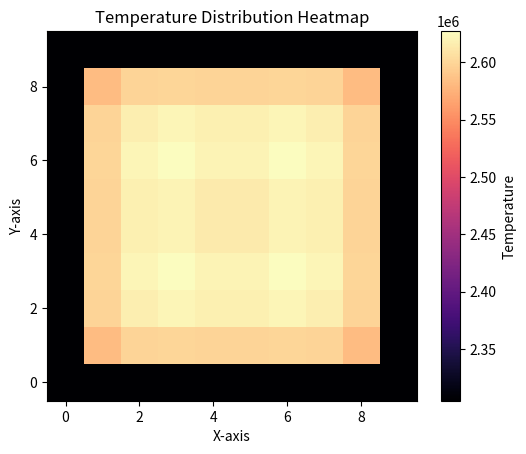

Reproduce this figure in Python.
import numpy as np
import matplotlib.pyplot as plt

# 设置参数
L = 10.0        # 空间长度
T = 10        # 时间长度
alpha = 0.01    # 热扩散系数
Nx = 8        # 空间离散点数
Ny = 8
Nt = 100     # 时间离散点数
dx = L / (Nx)  # 空间步长
dy = L / (Ny)  # 空间步长
dt = T / Nt        # 时间步长

# 初始化温度分布
x = np.linspace(0, L, Nx)
u = np.sin(np.pi * x / L)  # 初始条件：u(x, 0) = sin(pi * x / L)

ds1 = np.zeros((10, 10), dtype=np.float64)
for i in range(1,9):
    for j in range(1,9):
        if((4-i==0 or i-5==0) or (4-j==0 or j-5==0)):
            ds1[i,j]=0.3
        if((4-i==1 or i-5==1) or (4-j==1 or j-5==1)):
            ds1[i,j]=0.5
        if((4-i==2 or i-5==2) or (4-j==2 or j-5==2)):
            ds1[i,j]=0.3
        if((4-i==3 or i-5==3) or (4-j==3 or j-5==3)):
            ds1[i,j]=0.2

ds2 = np.zeros((10, 10), dtype=np.float64)
for i in range(1,9):
    for j in range(1,9):
        if((4-i==0 or i-5==0) or (4-j==0 or j-5==0)):
            ds2[i,j]=0.8
        if((4-i==1 or i-5==1) or (4-j==1 or j-5==1)):
            ds2[i,j]=0.7
        if((4-i==2 or i-5==2) or (4-j==2 or j-5==2)):
            ds2[i,j]=0.6
        if((4-i==3 or i-5==3) or (4-j==3 or j-5==3)):
            ds2[i,j]=0.7

dss = np.zeros((10, 10), dtype=np.float64)
for i in range(1,9):
    for j in range(1,9):
        if((4-i==0 or i-5==0) or (4-j==0 or j-5==0)):
            dss[i,j]=0.4
        if((4-i==1 or i-5==1) or (4-j==1 or j-5==1)):
            dss[i,j]=0.3
        if((4-i==2 or i-5==2) or (4-j==2 or j-5==2)):
            dss[i,j]=0.2
        if((4-i==3 or i-5==3) or (4-j==3 or j-5==3)):
            dss[i,j]=0.3

# 结果存储
y1 = np.array([[2304835.73545938,2304835.73545938,2304835.73545938,2304835.73545938,2304835.73545938,2304835.73545938,2304835.73545938,2304835.73545938,2304835.73545938,2304835.73545938],
[2304835.73545938,2584413.8345901,2587649.91460916,2588454.1541186,2588514.64408667,2588514.64408667,2588454.1541186,2587649.91460916,2584413.8345901,2304835.73545938],
[2304835.73545938,2587649.91460916,2589506.52717941,2592148.47303552,2592326.44441541,2592326.44441541,2592148.47303552,2589506.52717941,2587649.91460916,2304835.73545938],
[2304835.73545938,2588454.1541186,2592148.47303552,2593871.58752679,2594770.85175216,2594770.85175216,2593871.58752679,2592148.47303552,2588454.1541186,2304835.73545938],
[2304835.73545938,2588514.64408667,2592326.44441541,2594770.85175216,2594486.90589633,2594486.90589633,2594770.85175216,2592326.44441541,2588514.64408667,2304835.73545938],
[2304835.73545938,2588514.64408667,2592326.44441541,2594770.85175216,2594486.90589633,2594486.90589633,2594770.85175216,2592326.44441541,2588514.64408667,2304835.73545938],
[2304835.73545938,2588454.1541186,2592148.47303552,2593871.58752679,2594770.85175216,2594770.85175216,2593871.58752679,2592148.47303552,2588454.1541186,2304835.73545938],
[2304835.73545938,2587649.91460916,2589506.52717941,2592148.47303552,2592326.44441541,2592326.44441541,2592148.47303552,2589506.52717941,2587649.91460916,2304835.73545938],
[2304835.73545938,2584413.8345901,2587649.91460916,2588454.1541186,2588514.64408667,2588514.64408667,2588454.1541186,2587649.91460916,2584413.8345901,2304835.73545938],
[2304835.73545938,2304835.73545938,2304835.73545938,2304835.73545938,2304835.73545938,2304835.73545938,2304835.73545938,2304835.73545938,2304835.73545938,2304835.73545938]]
, dtype=np.float64)
y2 = np.array([[78707.88623769,78707.88623769,78707.88623769,78707.88623769,78707.88623769,78707.88623769,78707.88623769,78707.88623769,78707.88623769,78707.88623769],
[78707.88623769,65470.33061286,60993.15899858,59520.28404383,59949.02067265,59949.02067265,59520.28404383,60993.15899858,65470.33061286,78707.88623769],
[78707.88623769,60993.15899858,53968.12158619,52128.41134988,52866.35255803,52866.35255803,52128.41134988,53968.12158619,60993.15899858,78707.88623769],
[78707.88623769,59520.28404383,52128.41134988,50469.98176534,51500.0975983,51500.0975983,50469.98176534,52128.41134988,59520.28404383,78707.88623769],
[78707.88623769,59949.02067265,52866.35255803,51500.0975983,53508.92602068,53508.92602068,51500.0975983,52866.35255803,59949.02067265,78707.88623769],
[78707.88623769,59949.02067265,52866.35255803,51500.0975983,53508.92602068,53508.92602068,51500.0975983,52866.35255803,59949.02067265,78707.88623769],
[78707.88623769,59520.28404383,52128.41134988,50469.98176534,51500.0975983,51500.0975983,50469.98176534,52128.41134988,59520.28404383,78707.88623769],
[78707.88623769,60993.15899858,53968.12158619,52128.41134988,52866.35255803,52866.35255803,52128.41134988,53968.12158619,60993.15899858,78707.88623769],
[78707.88623769,65470.33061286,60993.15899858,59520.28404383,59949.02067265,59949.02067265,59520.28404383,60993.15899858,65470.33061286,78707.88623769],
[78707.88623769,78707.88623769,78707.88623769,78707.88623769,78707.88623769,78707.88623769,78707.88623769,78707.88623769,78707.88623769,78707.88623769]]
, dtype=np.float64)
yz = np.array([[34010.86066056,34010.86066056,34010.86066056,34010.86066056,34010.86066056,34010.86066056,34010.86066056,34010.86066056,34010.86066056,34010.86066056],
[34010.86066056,8144.50702408,5729.2940585,5582.45479005,5634.07677534,5634.07677534,5582.45479005,5729.2940585,8144.50702408,34010.86066056],
[34010.86066056,5729.2940585,422.8251695,2166.11465575,2185.16128442,2185.16128442,2166.11465575,422.8251695,5729.2940585,34010.86066056],
[34010.86066056,5582.45479005,2166.11465575,3769.65381011,4035.40123829,4035.40123829,3769.65381011,2166.11465575,5582.45479005,34010.86066056],
[34010.86066056,5634.07677534,2185.16128442,4035.40123829,3110.46627763,3110.46627763,4035.40123829,2185.16128442,5634.07677534,34010.86066056],
[34010.86066056,5634.07677534,2185.16128442,4035.40123829,3110.46627763,3110.46627763,4035.40123829,2185.16128442,5634.07677534,34010.86066056],
[34010.86066056,5582.45479005,2166.11465575,3769.65381011,4035.40123829,4035.40123829,3769.65381011,2166.11465575,5582.45479005,34010.86066056],
[34010.86066056,5729.2940585,422.8251695,2166.11465575,2185.16128442,2185.16128442,2166.11465575,422.8251695,5729.2940585,34010.86066056],
[34010.86066056,8144.50702408,5729.2940585,5582.45479005,5634.07677534,5634.07677534,5582.45479005,5729.2940585,8144.50702408,34010.86066056],
[34010.86066056,34010.86066056,34010.86066056,34010.86066056,34010.86066056,34010.86066056,34010.86066056,34010.86066056,34010.86066056,34010.86066056]]
, dtype=np.float64)
y3 = np.array([[41534.95826052,41534.95826052,41534.95826052,41534.95826052,41534.95826052,41534.95826052,41534.95826052,41534.95826052,41534.95826052,41534.95826052],
[41534.95826052,34896.5402524,36315.35864906,35738.49168202,34457.51624219,34457.51624219,35738.49168202,36315.35864906,34896.5402524,41534.95826052],
[41534.95826052,36315.35864906,37759.05296411,35692.43062819,33857.4970937,33857.4970937,35692.43062819,37759.05296411,36315.35864906,41534.95826052],
[41534.95826052,35738.49168202,35692.43062819,33389.08749689,30134.77579184,30134.77579184,33389.08749689,35692.43062819,35738.49168202,41534.95826052],
[41534.95826052,34457.51624219,33857.4970937,30134.77579184,27957.63090168,27957.63090168,30134.77579184,33857.4970937,34457.51624219,41534.95826052],
[41534.95826052,34457.51624219,33857.4970937,30134.77579184,27957.63090168,27957.63090168,30134.77579184,33857.4970937,34457.51624219,41534.95826052],
[41534.95826052,35738.49168202,35692.43062819,33389.08749689,30134.77579184,30134.77579184,33389.08749689,35692.43062819,35738.49168202,41534.95826052],
[41534.95826052,36315.35864906,37759.05296411,35692.43062819,33857.4970937,33857.4970937,35692.43062819,37759.05296411,36315.35864906,41534.95826052],
[41534.95826052,34896.5402524,36315.35864906,35738.49168202,34457.51624219,34457.51624219,35738.49168202,36315.35864906,34896.5402524,41534.95826052],
[41534.95826052,41534.95826052,41534.95826052,41534.95826052,41534.95826052,41534.95826052,41534.95826052,41534.95826052,41534.95826052,41534.95826052]]
, dtype=np.float64)
yd = np.array([[363587.61935502, 363587.61935502, 363587.61935502, 363587.61935502, 363587.61935502, 363587.61935502, 363587.61935502, 363587.61935502, 363587.61935502, 363587.61935502],
 [363587.61935502, 330534.19941457, 330534.19941457, 330534.19941457, 330534.19941457, 330534.19941457, 330534.19941457, 330534.19941457, 330534.19941457, 363587.61935502],
 [363587.61935502, 330534.19941457, 330534.19941457, 330534.19941457, 330534.19941457, 330534.19941457, 330534.19941457, 330534.19941457, 330534.19941457, 363587.61935502],
 [363587.61935502, 330534.19941457, 330534.19941457, 330534.19941457, 330534.19941457, 330534.19941457, 330534.19941457, 330534.19941457, 330534.19941457, 363587.61935502],
 [363587.61935502, 330534.19941457, 330534.19941457, 330534.19941457, 330534.19941457, 330534.19941457, 330534.19941457, 330534.19941457, 330534.19941457, 363587.61935502],
 [363587.61935502, 330534.19941457, 330534.19941457, 330534.19941457, 330534.19941457, 330534.19941457, 330534.19941457, 330534.19941457, 330534.19941457, 363587.61935502],
 [363587.61935502, 330534.19941457, 330534.19941457, 330534.19941457, 330534.19941457, 330534.19941457, 330534.19941457, 330534.19941457, 330534.19941457, 363587.61935502],
 [363587.61935502, 330534.19941457, 330534.19941457, 330534.19941457, 330534.19941457, 330534.19941457, 330534.19941457, 330534.19941457, 330534.19941457, 363587.61935502],
 [363587.61935502, 330534.19941457, 330534.19941457, 330534.19941457, 330534.19941457, 330534.19941457, 330534.19941457, 330534.19941457, 330534.19941457, 363587.61935502],
 [363587.61935502, 363587.61935502, 363587.61935502, 363587.61935502, 363587.61935502, 363587.61935502, 363587.61935502, 363587.61935502, 363587.61935502, 363587.61935502]]
, dtype=np.float64)
yo=np.array([[100, 100, 100, 100, 100, 100, 100, 100, 100, 100],
 [100, 20, 20, 20, 20, 20, 20, 20, 20, 100],
 [100, 20, 20, 20, 20, 20, 20, 20, 20, 100],
 [100, 20, 20, 20, 20, 20, 20, 20, 20, 100],
 [100, 20, 20, 20, 20, 20, 20, 20, 20, 100],
 [100, 20, 20, 20, 20, 20, 20, 20, 20, 100],
 [100, 20, 20, 20, 20, 20, 20, 20, 20, 100],
 [100, 20, 20, 20, 20, 20, 20, 20, 20, 100],
 [100, 20, 20, 20, 20, 20, 20, 20, 20, 100],
 [100, 100, 100, 100, 100, 100, 100, 100, 100, 100]]
, dtype=np.float64)
ys=np.array([[2500, 2500, 2500, 2500, 2500, 2500, 2500, 2500, 2500, 2500],
 [2500, 500, 500, 500, 500, 500, 500, 500, 500, 2500],
 [2500, 500, 500, 500, 500, 500, 500, 500, 500, 2500],
 [2500, 500, 500, 500, 500, 500, 500, 500, 500, 2500],
 [2500, 500, 500, 500, 500, 500, 500, 500, 500, 2500],
 [2500, 500, 500, 500, 500, 500, 500, 500, 500, 2500],
 [2500, 500, 500, 500, 500, 500, 500, 500, 500, 2500],
 [2500, 500, 500, 500, 500, 500, 500, 500, 500, 2500],
 [2500, 500, 500, 500, 500, 500, 500, 500, 500, 2500],
 [2500, 2500, 2500, 2500, 2500, 2500, 2500, 2500, 2500, 2500]]
, dtype=np.float64)
yb=np.array([[3000, 3000, 3000, 3000, 3000, 3000, 3000, 3000, 3000, 3000],
 [3000, 3000, 3000, 3000, 3000, 3000, 3000, 3000, 3000, 3000],
 [3000, 3000, 3000, 3000, 3000, 3000, 3000, 3000, 3000, 3000],
 [3000, 3000, 3000, 3000, 3000, 3000, 3000, 3000, 3000, 3000],
 [3000, 3000, 3000, 3000, 3000, 3000, 3000, 3000, 3000, 3000],
 [3000, 3000, 3000, 3000, 3000, 3000, 3000, 3000, 3000, 3000],
 [3000, 3000, 3000, 3000, 3000, 3000, 3000, 3000, 3000, 3000],
 [3000, 3000, 3000, 3000, 3000, 3000, 3000, 3000, 3000, 3000],
 [3000, 3000, 3000, 3000, 3000, 3000, 3000, 3000, 3000, 3000],
 [3000, 3000, 3000, 3000, 3000, 3000, 3000, 3000, 3000, 3000]]
, dtype=np.float64)
y1_new = np.zeros((10,10), dtype=np.float64)
y2_new = np.zeros((10,10), dtype=np.float64)
y3_new = np.zeros((10,10), dtype=np.float64)
yz_new = np.zeros((10,10), dtype=np.float64)
yd_new = np.zeros((10,10), dtype=np.float64)
yo_new = np.zeros((10,10), dtype=np.float64)
ys_new = np.zeros((10,10), dtype=np.float64)
yb_new = np.zeros((10,10), dtype=np.float64)

t = np.zeros(50, dtype=np.float64)

num_1=0

# 时间迭代
for n in range(1, Nt+1):
    y1_new = y1.copy()
    y2_new = y2.copy()
    y3_new = y3.copy()
    yz_new = yz.copy()
    yd_new = yd.copy()
    ys_new = ys.copy()
    yo_new = yo.copy()
    yb_new = yb.copy()
    num_1=0
    num_2=0
    num_z=0
    num_3=0
    num_s=0
    num_o=0
    num_d=0
    num_b=0
    for i in range(1, Nx + 1):
        for j in range(1, Ny + 1):
            y1_new[i,j] = y1[i,j] + dt / (dx**2) * ds1[i,j] * (-0.4*(yz[i+1,j] - 2*yz[i,j] + yz[i-1,j]) - 0.9*(y2[i+1,j] - 2*y2[i,j] + y2[i-1,j])) + dt / (dy**2) * ds1[i,j] * (-0.4*(yz[i,j+1] - 2*yz[i,j] + yz[i,j-1]) - 0.9*(y2[i,j+1] - 2*y2[i,j] + y2[i,j-1])) + dt*((0.4+0.05*np.sin(n*dt))*y1[i,j]*(1-y1[i,j]/3000000-0.08*yz[i,j]/5000000) - 0.03*y1[i,j] - 0.008/100000*y1[i,j]*y2[i,j] - 0.02*y1[i,j] + 0.8*yb[i,j])
            yd_new[i,j] = yd[i,j] + dt / (0.05*yd[i,j]*(1-yd[i,j]/500000) + 0.2/10*(0.03*y1[i,j] + 0.08*yz[i,j] + 0.125*y2[i,j] + 0.125*y3[i,j]) - 0.04*yd[i,j])
            yz_new[i,j] = yz[i,j] + dt / (dx**2) * ds1[i,j] * (-0.01*(y1[i+1,j] - 2*y1[i,j] + y1[i-1,j]) - 0.01*(y2[i+1,j] - 2*y2[i,j] + y2[i-1,j]) - 0.01*(yb[i+1,j] - 2*yb[i,j] + yb[i-1,j])) + dt / (dy**2) * ds1[i,j] * (-0.01*(y1[i,j+1] - 2*y1[i,j] + y1[i,j-1]) - 0.01*(y2[i,j+1] - 2*y2[i,j] + y2[i,j-1]) - 0.01*(yb[i,j+1] - 2*yb[i,j] + yb[i,j-1])) + dt * ((0.5+0.055*np.sin(n*dt))*yz[i,j]*(1-yz[i,j]/5000000-0.3*y1[i,j]/3000000) - 0.08*yz[i,j] - 0.012/100000*yz[i,j]*y2[i,j] - 0.4*yz[i,j] - 0.02/100000*yz[i,j]*yb[i,j])
            y2_new[i,j] = y2[i,j] + dt / (dx**2) * ds2[i,j] * (0.03*(y1[i+1,j] - 2*y1[i,j] + y1[i-1,j]) + 0.03*(yz[i+1,j] - 2*yz[i,j] + yz[i-1,j]) - 0.01*(yb[i+1,j] - 2*yb[i,j] + yb[i-1,j]) - 0.2*(y3[i+1,j] - 2*y3[i,j] + y3[i-1,j]) + 0.08*(ys[i+1,j] - 2*ys[i,j] + ys[i-1,j])) + dt / (dy**2) * ds2[i,j] * (0.03*(y1[i,j+1] - 2*y1[i,j] + y1[i,j-1]) - 0.01*(yb[i,j+1] - 2*yb[i,j] + yb[i,j-1]) + 0.03*(yz[i,j+1] - 2*yz[i,j] + yz[i,j-1]) - 0.2*(y3[i,j+1] - 2*y3[i,j] + y3[i,j-1]) + 0.08*(ys[i,j+1] - 2*ys[i,j] + ys[i,j-1])) + dt * ((0.5+0.055*np.sin(n*dt))*y2[i,j]*(1-y2[i,j]/(950000+(n*dt*10000/2/3.14)%10000)) - 0.0015/1000*y2[i,j]*y3[i,j] - 0.0015/1000*y2[i,j]*yb[i,j] - 0.125*y2[i,j] + 0.0008*y1[i,j] + 0.0006*yz[i,j] - 0.35*y2[i,j] - 0.000001*y2[i,j]*ys[i,j])
            y3_new[i,j] = y3[i,j] + dt / (dx**2) * 0.9 * (0.3*(y2[i+1,j] - 2*y2[i,j] + y2[i-1,j]) - 0.1*(yo[i+1,j] - 2*yo[i,j] + yo[i-1,j]) - 0.1*(yb[i+1,j] - 2*yb[i,j] + yb[i-1,j]) + 0.0072*(ys[i+1,j] - 2*ys[i,j] + ys[i-1,j])) + dt / (dy**2) * 0.9 * (0.3*(y2[i,j+1] - 2*y2[i,j] + y2[i,j-1]) - 0.1*(yb[i,j+1] - 2*yb[i,j] + yb[i,j-1]) - 0.1*(yo[i,j+1] - 2*yo[i,j] + yo[i,j-1]) + 0.0072*(ys[i,j+1] - 2*ys[i,j] + ys[i,j-1])) + dt * ((0.25+0.02*np.sin(n*dt))*y3[i,j]*(1-y3[i,j]/50000-0.05*yb[i,j]/15000) - 0.1*y3[i,j] + 0.0011*y2[i,j] - 0.00003*y3[i,j]*yo[i,j] + 0.1*ys[i,j])
            yo_new[i,j] = yo[i,j] + dt / (dx**2) * 0.9 * (0.02*(y3[i+1,j] - 2*y3[i,j] + y3[i-1,j]) + 0.1*(y2[i+1,j] - 2*y2[i,j] + y2[i-1,j]) + 0.15*(ys[i+1,j] - 2*ys[i,j] + ys[i-1,j]) + 0.03*(yb[i+1,j] - 2*yb[i,j] + yb[i-1,j])) + dt / (dy**2) * 0.9 * (0.02*(y3[i,j+1] - 2*y3[i,j] + y3[i,j-1]) + 0.03*(yb[i,j+1] - 2*yb[i,j] + yb[i,j-1]) + 0.1*(y2[i,j+1] - 2*y2[i,j] + y2[i,j-1]) + 0.15*(ys[i,j+1] - 2*ys[i,j] + ys[i,j-1])) + dt * ((0.3)*yo[i,j]*(1 - yo[i,j]/1000) - 0.1*yo[i,j] + 0.2*y3[i,j] + 0.03*ys[i,j] + 0.01*y2[i,j] + 0.01*yb[i,j])
            ys_new[i,j] = ys[i,j] + dt / (dx**2) * dss[i,j] * (0.00002*(y2[i+1,j] - 2*y2[i,j] + y2[i-1,j]) - 0.01*(yo[i+1,j] - 2*yo[i,j] + yo[i-1,j]) - 0.000075*(y3[i+1,j] - 2*y3[i,j] + y3[i-1,j]) - 0.001*(yb[i+1,j] - 2*yb[i,j] + yb[i-1,j])) + dt / (dy**2) * dss[i,j] * (0.00002*(y2[i,j+1] - 2*y2[i,j] + y2[i,j-1]) - 0.001*(yb[i,j+1] - 2*yb[i,j] + yb[i,j-1]) - 0.01*(yo[i,j+1] - 2*yo[i,j] + yo[i,j-1]) - 0.000075*(y3[i,j+1] - 2*y3[i,j] + y3[i,j-1])) + dt * ((0.6)*ys[i,j]*(1 - ys[i,j]/75000 - 0.02*y3[i,j]/50000) - 0.0002*ys[i,j]*yo[i,j] - 0.0001*ys[i,j]*y3[i,j] + 0.015*y2[i,j] - 0.1*ys[i,j] - 0.3*ys[i,j] - 0.00001*ys[i,j]*yb[i,j])
            yb_new[i,j] = yb[i,j] + dt / (dx**2) * 0.9 * (-0.01*(y3[i+1,j] - 2*y3[i,j] + y3[i-1,j]) - 0.1*(yo[i+1,j] - 2*yo[i,j] + yo[i-1,j]) + 0.02*(y2[i+1,j] - 2*y2[i,j] + y2[i-1,j]) + 0.15*(ys[i+1,j] - 2*ys[i,j] + ys[i-1,j]) + 0.01*(yz[i+1,j] - 2*yz[i,j] + yz[i-1,j])) + dt / (dy**2) * 0.9 * (-0.01*(y3[i,j+1] - 2*y3[i,j] + y3[i,j-1]) - 0.1*(yo[i,j+1] - 2*yo[i,j] + yo[i,j-1]) + 0.02*(y2[i,j+1] - 2*y2[i,j] + y2[i,j-1]) + 0.15*(ys[i,j+1] - 2*ys[i,j] + ys[i,j-1]) + 0.01*(yz[i,j+1] - 2*yz[i,j] + yz[i,j-1])) + dt * ((0.4)*yb[i,j]*(1 - yb[i,j]/15000 - y3[i,j]/50000) - 0.0003*yb[i,j]*yo[i,j] + 0.12*y2[i,j] - 0.1*yb[i,j] + 0.1*yz[i,j])
            num_1=num_1+y1_new[i,j]/64
            num_2=num_2+y2_new[i,j]/64
            num_3=num_3+y3_new[i,j]/64
            num_z=num_z+yz_new[i,j]/64
            num_s=num_s+ys_new[i,j]/64
            num_o=num_o+yo_new[i,j]/64
            num_d=num_d+yd_new[i,j]/64
            num_b=num_b+yb_new[i,j]/64
    y1=y1_new
    y2=y2_new
    y3=y3_new
    yz=yz_new
    yd=yd_new
    ys=ys_new
    yo=yo_new
    yb=yb_new
    y=num_1+num_2+num_3+num_z+num_d+num_s+num_z
    p1=num_1/y
    p2=num_2/y
    pz=num_z/y
    p3=num_3/y
    pd=num_d/y
    ps=num_s/y
    po=num_o/y
    H=p1*np.log(p1)+p2*np.log(p2)+pz*np.log(pz)+p3*np.log(p3)+pd*np.log(pd)+po*np.log(po)+ps*np.log(ps)
    H=-H
    print(num_2/num_1,num_1-0.57*num_2,H)

avg=[825.7728132116835,1630.1285697297997,2392.174733033925,3076.487071567974,3659.688151746295,4133.108973701744,4501.062906613313,4776.4067059923855,4975.719323419801,5115.6567872256,5210.900906156102,5273.395861626367,5312.364811776739,5334.68667185675,5345.373600295343,5348.020503011137,5345.178305962451,5338.643725737983,5329.675406301708,5319.151184324387,5307.680740024355,5295.685497177426,5283.454949534737,5271.1862267459,5259.011834252312,5247.019086840053,5235.263722838706,5223.779446332208,5212.58462121017,5201.686972926425,5191.086896255359,5180.779787372471,5170.757692896001,5161.010480678618,5151.526675646557,5142.29406085373,5133.300113602815,5124.532325136458,5115.978437352737,5107.626619399089,5099.4655995588455,5091.484762664344,5083.674219715998,5076.024854007208,5068.528346526574,5061.177182493764,5053.964640408056,5046.8847648148985,5039.932324023931,5033.102754162884,5026.392091164412,5019.796892511287,5013.314150775197,5006.941201151428,5000.675625301227,4994.515153856881,4988.45756992039,4982.500615796594,4976.641905053165,4970.878841800391,4965.208548844062,4959.627806095107,4954.13300033031,4948.720944614098,4943.386932957256,4938.1258685023395,4932.93223413666,4927.800086607876,4922.723069440648,4917.694441222313,4912.707116608887,4907.75371785692,4902.82663493604,4897.918092407262,4893.020221319017,4888.125134412437,4883.225002961638,4878.312133617701,4873.379043685737,4868.418533347605,4863.423753451442,4858.388267624098,4853.30610762302,4848.1718210274485,4842.98051057187,4837.72786464193,4832.410178678217,4827.024367459629,4821.567968456772,4816.039136649689,4810.43663138417,4804.759795990785,4799.008531003525,4793.183261886924,4787.28490220926,4781.314813184831,4775.274760453119,4769.16686887161,4762.993575978806,4756.7575846433465
]
u=np.var(avg)

# 可视化结果
print(y1)
print(y2)
print(yz)
print(y3)
print(yd)
print(ys)
print(yo)
print(yb)
print(u)

plt.imshow(y1, origin='lower', cmap='magma')
plt.colorbar(label='Temperature')
plt.title('Temperature Distribution Heatmap')
plt.xlabel('X-axis')
plt.ylabel('Y-axis')
plt.show()
